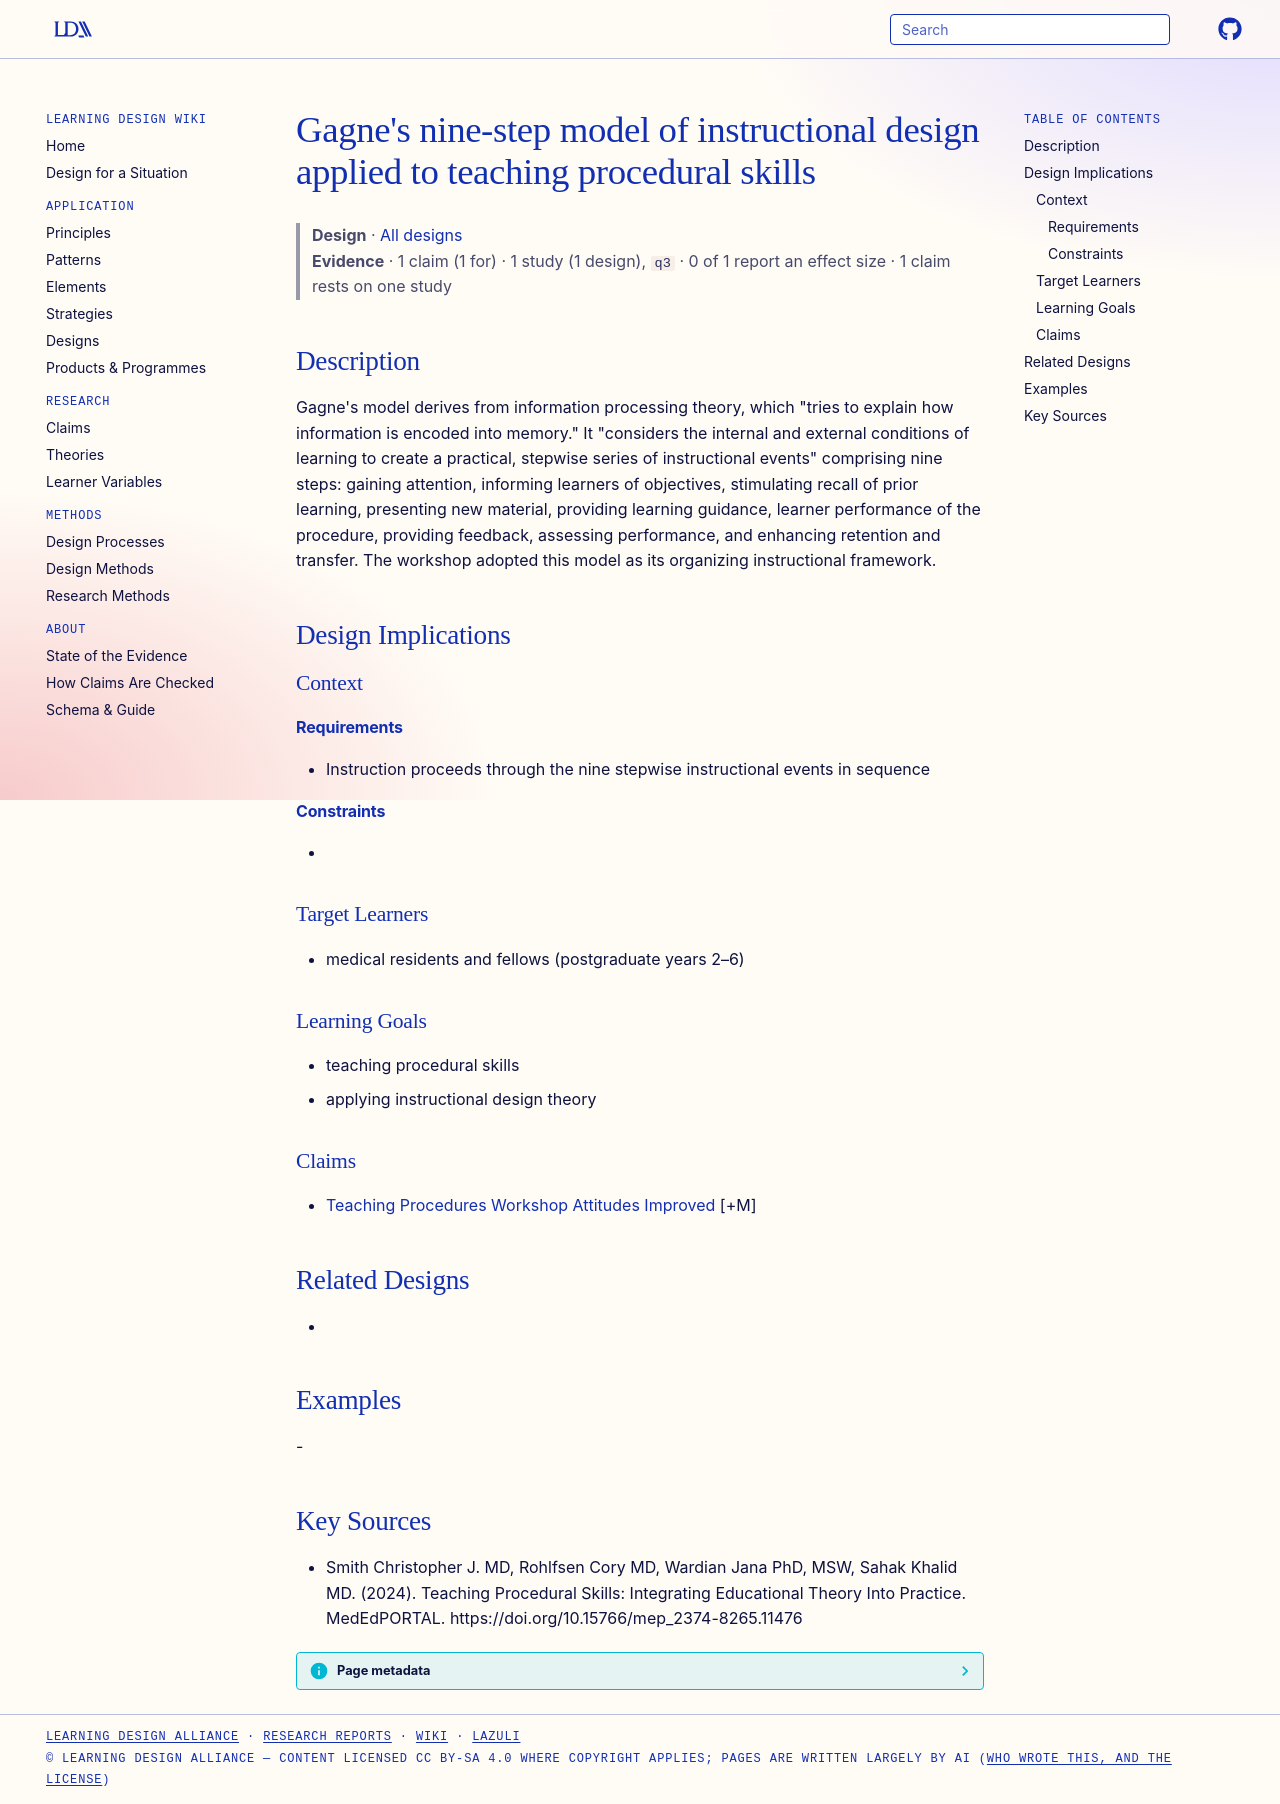

repository: Learning-Design-Alliance/learning-wiki · page: designs/gagne-nine-events-procedural-skills-teaching/index.html · generator: mkdocs

---
type: design
id: gagne-nine-events-procedural-skills-teaching
title: "Gagne's nine-step model of instructional design applied to teaching procedural skills"
description: "Gagne's model derives from information processing theory, which \"tries to explain how information is encoded into memory.\" It \"considers the internal and external conditions of learning to create a practical, stepwise..."
status: review
generated:
  by: "process:settle-candidates"
  at: 2026-11-07
sources:
  - id: smith-christopher-j-md-2024
    resource: "https://doi.org/10.15766/mep_2374-8265.11476"
    title: "Smith Christopher J. MD, Rohlfsen Cory MD, Wardian Jana PhD, MSW, Sahak Khalid MD. (2024). Teaching Procedural Skills: Integrating Educational Theory Into Practice. MedEdPORTAL. https://doi.org/10.15766/mep_2374-8265.11476"
    author: Smith Christopher J. MD, Rohlfsen Cory MD, Wardian Jana PhD, MSW, Sahak Khalid MD
---

# Gagne's nine-step model of instructional design applied to teaching procedural skills

> **Design** · [All designs](index.md)
> **Evidence** · 1 claim (1 for) · 1 study (1 design), `q3` · 0 of 1 report an effect size · 1 claim rests on one study

## Description
Gagne's model derives from information processing theory, which "tries to explain how information is encoded into memory." It "considers the internal and external conditions of learning to create a practical, stepwise series of instructional events" comprising nine steps: gaining attention, informing learners of objectives, stimulating recall of prior learning, presenting new material, providing learning guidance, learner performance of the procedure, providing feedback, assessing performance, and enhancing retention and transfer. The workshop adopted this model as its organizing instructional framework.

## Design Implications

### Context
#### Requirements
- Instruction proceeds through the nine stepwise instructional events in sequence
#### Constraints
- 

### Target Learners
- medical residents and fellows (postgraduate years 2–6)

### Learning Goals
- teaching procedural skills
- applying instructional design theory

### Claims
- [Teaching Procedures Workshop Attitudes Improved](../claims/teaching-procedures-workshop-attitudes-improved.md) [+M]

## Related Designs
- 

## Examples
-

## Key Sources
- Smith Christopher J. MD, Rohlfsen Cory MD, Wardian Jana PhD, MSW, Sahak Khalid MD. (2024). Teaching Procedural Skills: Integrating Educational Theory Into Practice. MedEdPORTAL. https://doi.org/10.15766/mep_2374-8265.11476
